Run: headless pygame with SDL's dummy video driver; simulated clock (each Clock.tick advances the game by its frame time, no real sleeping); random seed 0; keys injected as events and as key.get_pressed() state; no mouse input.
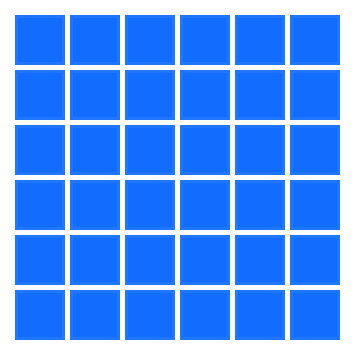
Frame 1 of 4 · flips 1–60 · no input
Frame 2 of 4 · flips 61–180 · tapped SPACE, RETURN · held RIGHT (→), D · screen unchanged from frame 1, image omitted
Frame 3 of 4 · flips 181–300 · held DOWN (↓), S · screen unchanged from frame 2, image omitted
Frame 4 of 4 · flips 301–420 · held LEFT (←), A, UP (↑), W · screen unchanged from frame 3, image omitted

The pygame program that drew these frames:

import pygame
pygame.init()

size=6
screen = pygame.display.set_mode([size*50+30+(size-1)*5, size*50+30+(size-1)*5])
minelist=[]

class mine():
    def __init__(self):
        self.x=0
        self.y=0

for p in range(size):
    minelist.append([])

for p in range(size):
    for q in range(size):
        minelist[p].append(mine())
        minelist[p][q].x=p
        minelist[p][q].x=q

running = True
while running:

    for event in pygame.event.get():
        if event.type == pygame.QUIT:
            running = False

    screen.fill((255, 255, 255))

    for x in range(size):
        for y in range(size):
            pygame.draw.rect(screen, (33, 118, 255), pygame.Rect(15+x*50+5*x, 15+y*50+5*y, 50, 50))
            pygame.draw.rect(screen, (18, 109, 255), pygame.Rect(18+x*50+5*x, 18+y*50+5*y, 44, 44))

    pygame.display.flip()

pygame.quit()
